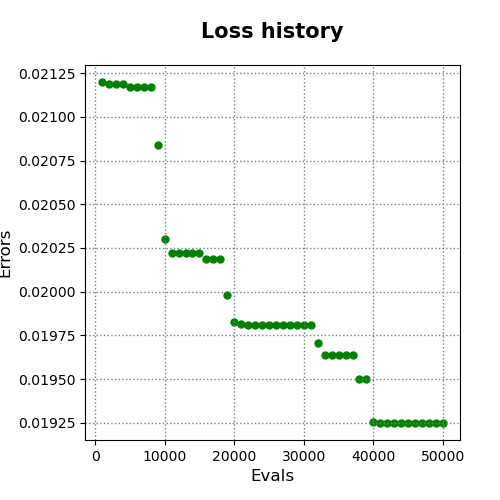

Source data for this figure (header and first rows):
evals, errors
1000, 0.0212
2000, 0.02119
3000, 0.02119
4000, 0.02119
5000, 0.02117
6000, 0.02117
7000, 0.02117
8000, 0.02117
9000, 0.02084
10000, 0.0203
11000, 0.02022
12000, 0.02022
13000, 0.02022
14000, 0.02022
15000, 0.02022
16000, 0.02019
17000, 0.02019
18000, 0.02019
19000, 0.01998
20000, 0.01983
21000, 0.01981
22000, 0.01981
23000, 0.01981
24000, 0.01981
25000, 0.01981
26000, 0.01981
27000, 0.01981
28000, 0.01981
29000, 0.01981
30000, 0.01981
31000, 0.01981
32000, 0.01971
33000, 0.01964
34000, 0.01964
35000, 0.01964
36000, 0.01964
37000, 0.01964
38000, 0.0195
39000, 0.0195
40000, 0.01925
41000, 0.01925
42000, 0.01925
43000, 0.01925
44000, 0.01925
45000, 0.01925
46000, 0.01925
47000, 0.01925
48000, 0.01925
49000, 0.01925
50000, 0.01925
